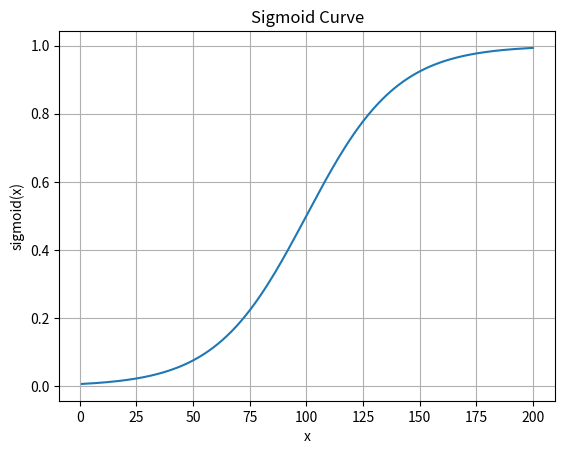

Write the Python code that produced this figure.
import numpy as np
import matplotlib.pyplot as plt

# Sigmoid function
def sigmoid(x, k=1):
    x = x / 200
    return 1 / (1 + np.exp(-k * (x - 0.5)))

x = np.arange(1, 201)
y = sigmoid(x, k=10)  # k controls the steepness

plt.plot(x, y)
plt.title("Sigmoid Curve")
plt.xlabel("x")
plt.ylabel("sigmoid(x)")
plt.grid(True)
plt.show()